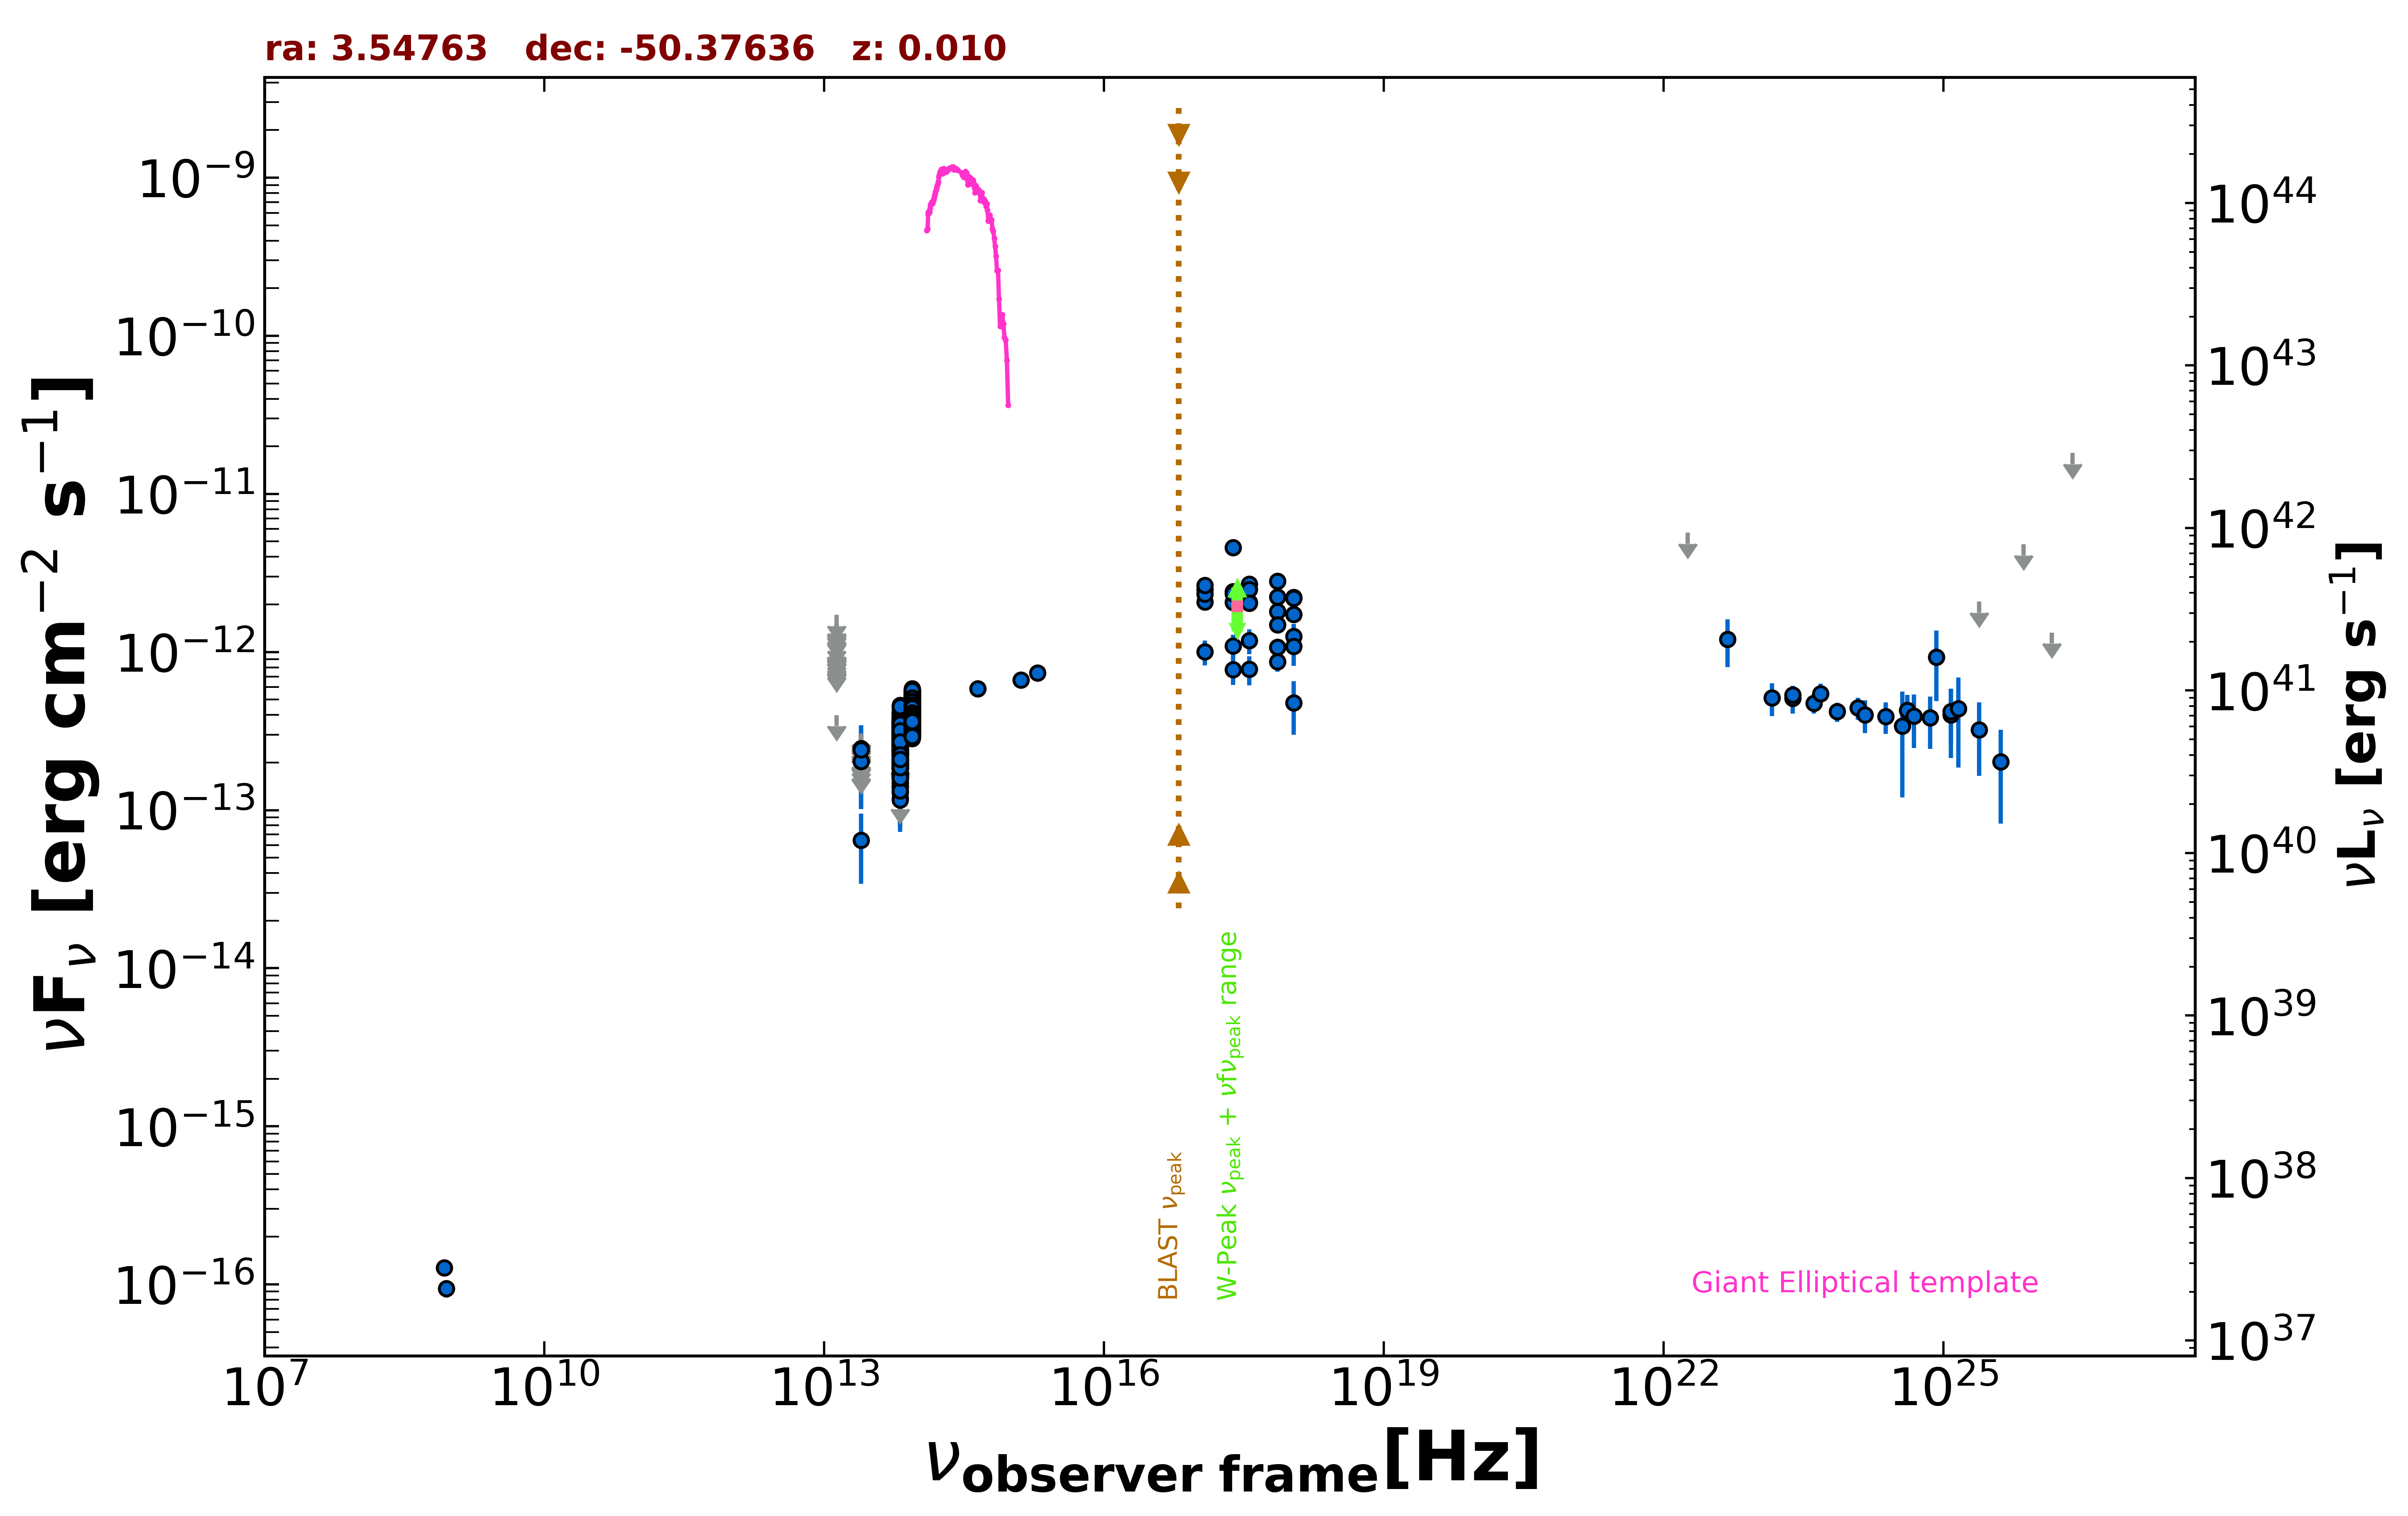

Data behind this chart, as committed beside it:
freq., flux, err_flux, MJD_start, MJD_end, flag, catalog, reference
8.870e+08, 9.402e-17, 1.156e-17, 55000, 55000, , RACS, Hale et al. 2021  PASA  38  e058
8.430e+08, 1.273e-16, 1.180e-17, 55000, 55000, , SUMSS, Manch et al. 2003  MNRAS  342  1117
2.418e+17, 4.586e-12, 4.910e-13, 55000, 55000, , RASS, Boller et al. 2016  A&A  103  1
2.418e+17, 2.064e-12, 8.700e-14, 55498, 58756, , 1OUSX, Giommi et al. in preparation
1.209e+17, 2.068e-12, 8.400e-14, 55498, 58756, , 1OUSX, Giommi et al. in preparation
3.627e+17, 2.060e-12, 8.900e-14, 55498, 58756, , 1OUSX, Giommi et al. in preparation
7.253e+17, 1.804e-12, 4.900e-14, 55498, 58756, , 1OUSX, Giommi et al. in preparation
1.088e+18, 1.733e-12, 1.100e-13, 55498, 58756, , 1OUSX, Giommi et al. in preparation
7.253e+17, 2.812e-12, 7.950e-14, 55000, 55000, , 2SXPS, Evans et al. 2020  ApJS  247  54
1.209e+17, 2.481e-12, 1.070e-13, 55000, 55000, , 2SXPS, Evans et al. 2020  ApJS  247  54
3.627e+17, 2.685e-12, 1.240e-13, 55000, 55000, , 2SXPS, Evans et al. 2020  ApJS  247  54
1.088e+18, 2.218e-12, 1.490e-13, 55000, 55000, , 2SXPS, Evans et al. 2020  ApJS  247  54
8.817e+13, 4.268e-13, 2.550e-15, 55000, 55000, , UNWISE, Schlafly et al. 2019  ApJS  240  30
6.517e+13, 2.620e-13, 3.350e-15, 55000, 55000, , UNWISE, Schlafly et al. 2019  ApJS  240  30
8.817e+13, 3.339e-13, 9.250e-15, 55000, 55000, , WISE, Wright et al. 2010  AJ  140  1868
6.517e+13, 1.989e-13, 8.250e-15, 55000, 55000, , WISE, Wright et al. 2010  AJ  140  1868
2.498e+13, 6.462e-14, 3.040e-14, 55000, 55000, , WISE, Wright et al. 2010  AJ  140  1868
1.363e+13, 3.992e-13, 0.000e+00, 55000, 55000, UL, WISE, Wright et al. 2010  AJ  140  1868
8.817e+13, 5.139e-13, 3.645e-14, 57349, 57349, , NEOWISE, Mainzer et al. 2014  ApJ  792  30
6.517e+13, 3.616e-13, 4.910e-14, 57349, 57349, , NEOWISE, Mainzer et al. 2014  ApJ  792  30
8.817e+13, 4.455e-13, 2.710e-14, 57349, 57349, , NEOWISE, Mainzer et al. 2014  ApJ  792  30
6.517e+13, 2.784e-13, 3.960e-14, 57349, 57349, , NEOWISE, Mainzer et al. 2014  ApJ  792  30
8.817e+13, 4.926e-13, 3.135e-14, 57348, 57348, , NEOWISE, Mainzer et al. 2014  ApJ  792  30
6.517e+13, 4.163e-13, 4.150e-14, 57348, 57348, , NEOWISE, Mainzer et al. 2014  ApJ  792  30
8.817e+13, 5.307e-13, 3.030e-14, 57349, 57349, , NEOWISE, Mainzer et al. 2014  ApJ  792  30
6.517e+13, 3.630e-13, 3.550e-14, 57349, 57349, , NEOWISE, Mainzer et al. 2014  ApJ  792  30
8.817e+13, 4.116e-13, 3.340e-14, 57348, 57348, , NEOWISE, Mainzer et al. 2014  ApJ  792  30
6.517e+13, 3.208e-13, 4.445e-14, 57348, 57348, , NEOWISE, Mainzer et al. 2014  ApJ  792  30
8.817e+13, 4.644e-13, 3.510e-14, 57349, 57349, , NEOWISE, Mainzer et al. 2014  ApJ  792  30
6.517e+13, 2.035e-13, 0.000e+00, 57349, 57349, UL, NEOWISE, Mainzer et al. 2014  ApJ  792  30
8.817e+13, 4.584e-13, 2.830e-14, 57345, 57345, , NEOWISE, Mainzer et al. 2014  ApJ  792  30
6.517e+13, 2.945e-13, 3.425e-14, 57345, 57345, , NEOWISE, Mainzer et al. 2014  ApJ  792  30
8.817e+13, 4.227e-13, 2.765e-14, 57345, 57345, , NEOWISE, Mainzer et al. 2014  ApJ  792  30
6.517e+13, 3.030e-13, 4.790e-14, 57345, 57345, , NEOWISE, Mainzer et al. 2014  ApJ  792  30
8.817e+13, 4.431e-13, 2.740e-14, 57349, 57349, , NEOWISE, Mainzer et al. 2014  ApJ  792  30
6.517e+13, 3.485e-13, 4.215e-14, 57349, 57349, , NEOWISE, Mainzer et al. 2014  ApJ  792  30
8.817e+13, 4.082e-13, 2.710e-14, 57349, 57349, , NEOWISE, Mainzer et al. 2014  ApJ  792  30
6.517e+13, 2.904e-13, 3.915e-14, 57349, 57349, , NEOWISE, Mainzer et al. 2014  ApJ  792  30
8.817e+13, 5.307e-13, 2.785e-14, 57349, 57349, , NEOWISE, Mainzer et al. 2014  ApJ  792  30
6.517e+13, 3.044e-13, 5.215e-14, 57349, 57349, , NEOWISE, Mainzer et al. 2014  ApJ  792  30
8.817e+13, 4.204e-13, 2.865e-14, 57346, 57346, , NEOWISE, Mainzer et al. 2014  ApJ  792  30
6.517e+13, 2.926e-13, 4.325e-14, 57346, 57346, , NEOWISE, Mainzer et al. 2014  ApJ  792  30
8.817e+13, 4.813e-13, 2.750e-14, 57349, 57349, , NEOWISE, Mainzer et al. 2014  ApJ  792  30
6.517e+13, 3.196e-13, 3.955e-14, 57349, 57349, , NEOWISE, Mainzer et al. 2014  ApJ  792  30
8.817e+13, 4.818e-13, 3.020e-14, 57348, 57348, , NEOWISE, Mainzer et al. 2014  ApJ  792  30
6.517e+13, 2.931e-13, 5.130e-14, 57348, 57348, , NEOWISE, Mainzer et al. 2014  ApJ  792  30
8.817e+13, 4.472e-13, 3.460e-14, 57349, 57349, , NEOWISE, Mainzer et al. 2014  ApJ  792  30
6.517e+13, 2.883e-13, 4.585e-14, 57349, 57349, , NEOWISE, Mainzer et al. 2014  ApJ  792  30
8.817e+13, 4.836e-13, 3.210e-14, 57349, 57349, , NEOWISE, Mainzer et al. 2014  ApJ  792  30
6.517e+13, 3.055e-13, 5.575e-14, 57349, 57349, , NEOWISE, Mainzer et al. 2014  ApJ  792  30
8.817e+13, 4.695e-13, 2.985e-14, 57349, 57349, , NEOWISE, Mainzer et al. 2014  ApJ  792  30
6.517e+13, 3.141e-13, 4.645e-14, 57349, 57349, , NEOWISE, Mainzer et al. 2014  ApJ  792  30
8.817e+13, 5.406e-13, 3.235e-14, 57535, 57535, , NEOWISE, Mainzer et al. 2014  ApJ  792  30
6.517e+13, 3.211e-13, 5.440e-14, 57535, 57535, , NEOWISE, Mainzer et al. 2014  ApJ  792  30
8.817e+13, 5.120e-13, 3.540e-14, 57538, 57538, , NEOWISE, Mainzer et al. 2014  ApJ  792  30
6.517e+13, 3.044e-13, 4.675e-14, 57538, 57538, , NEOWISE, Mainzer et al. 2014  ApJ  792  30
8.817e+13, 5.288e-13, 2.970e-14, 57535, 57535, , NEOWISE, Mainzer et al. 2014  ApJ  792  30
6.517e+13, 3.769e-13, 4.105e-14, 57535, 57535, , NEOWISE, Mainzer et al. 2014  ApJ  792  30
8.817e+13, 4.669e-13, 3.095e-14, 57538, 57538, , NEOWISE, Mainzer et al. 2014  ApJ  792  30
6.517e+13, 2.490e-13, 4.360e-14, 57538, 57538, , NEOWISE, Mainzer et al. 2014  ApJ  792  30
... 781 more rows
